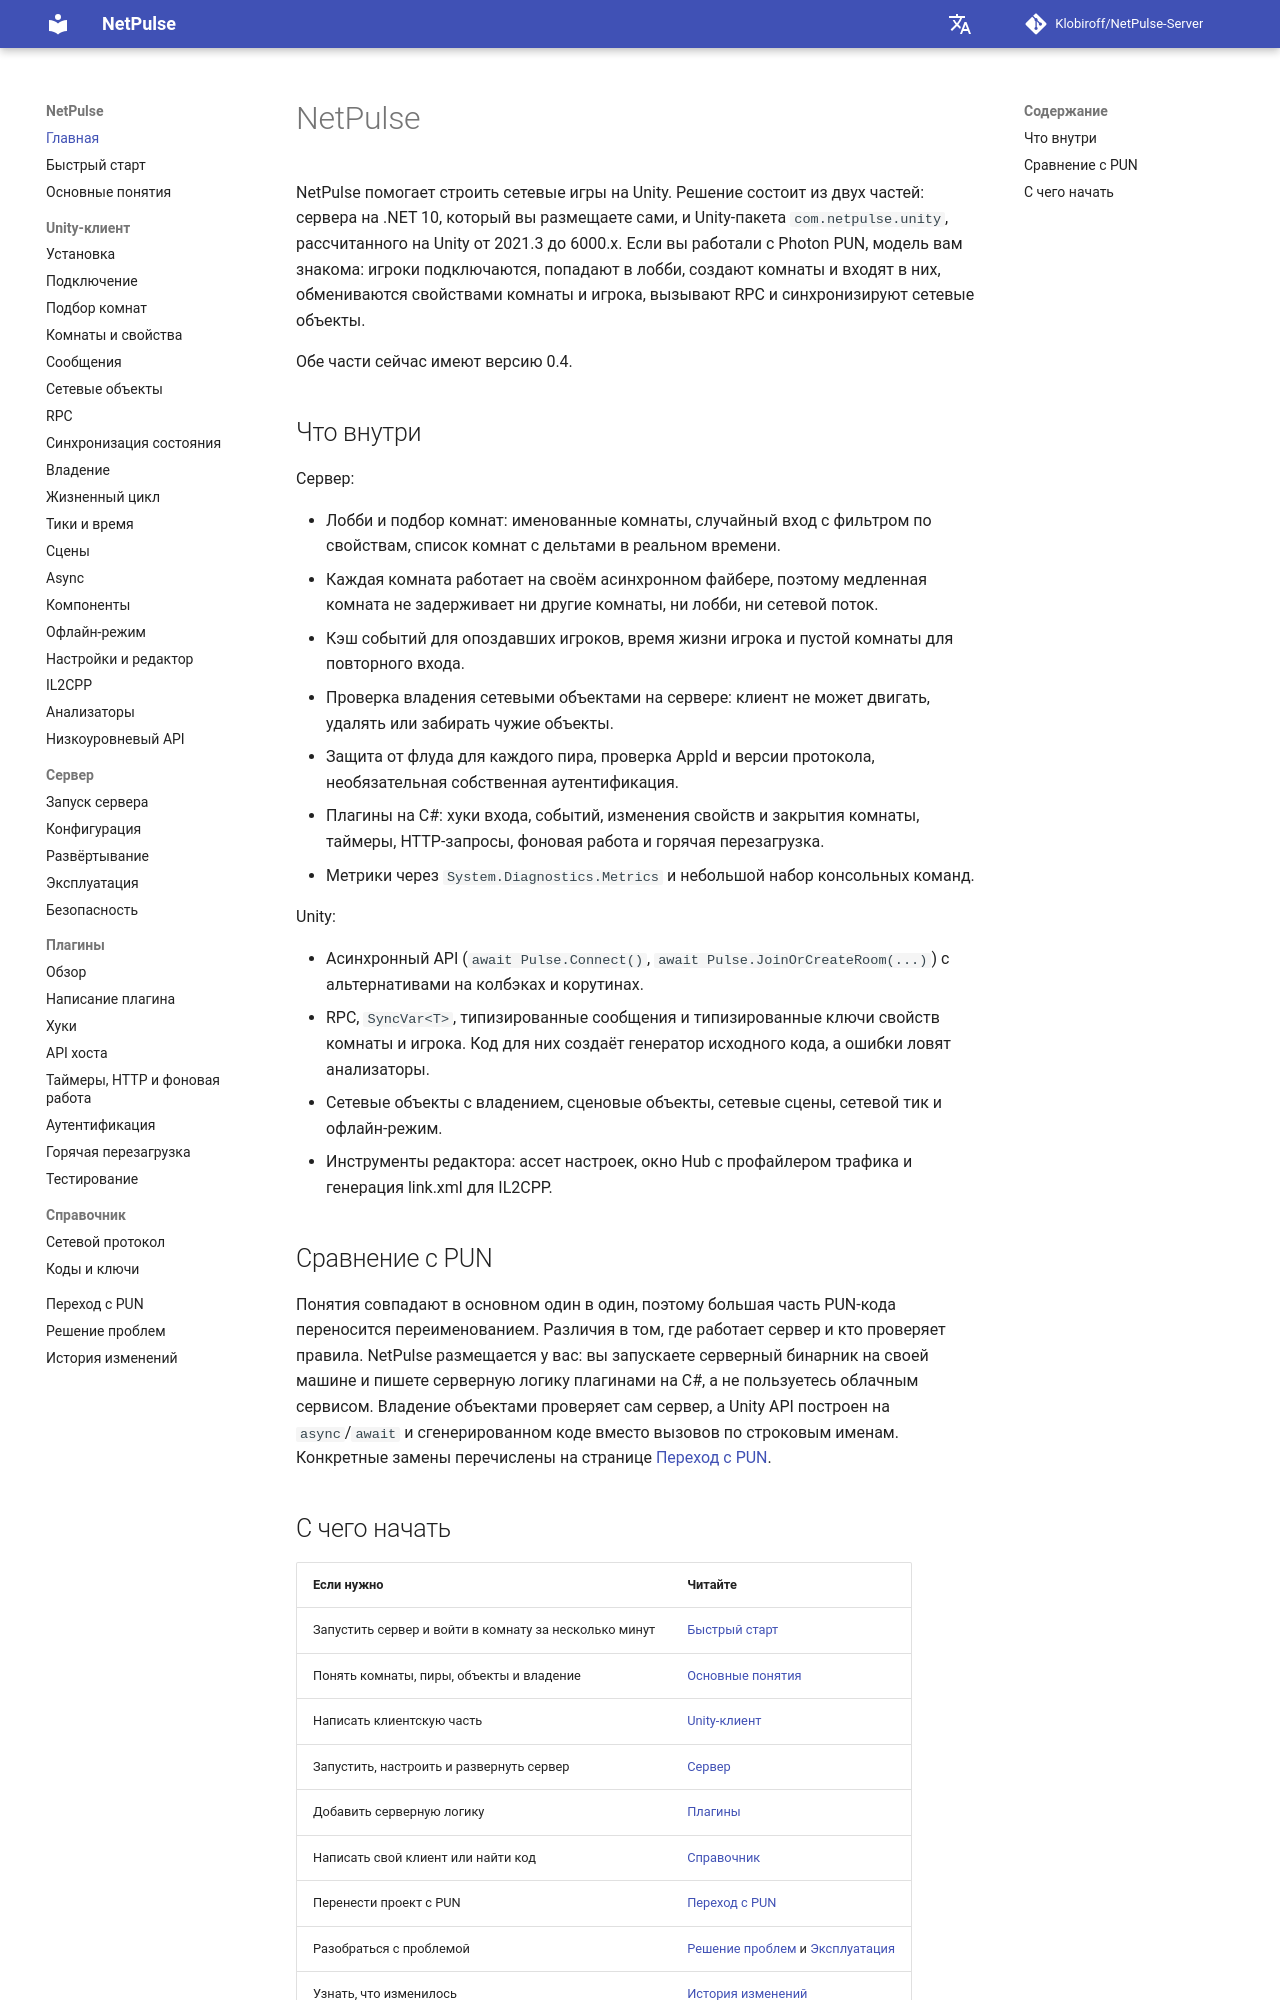

repository: Klobiroff/NetPulse-Server · page: ru/index.html · generator: mkdocs

# NetPulse

NetPulse помогает строить сетевые игры на Unity. Решение состоит из двух частей: сервера на .NET 10, который вы размещаете сами, и Unity-пакета `com.netpulse.unity`, рассчитанного на Unity от 2021.3 до 6000.x. Если вы работали с Photon PUN, модель вам знакома: игроки подключаются, попадают в лобби, создают комнаты и входят в них, обмениваются свойствами комнаты и игрока, вызывают RPC и синхронизируют сетевые объекты.

Обе части сейчас имеют версию 0.4.

## Что внутри

Сервер:

- Лобби и подбор комнат: именованные комнаты, случайный вход с фильтром по свойствам, список комнат с дельтами в реальном времени.
- Каждая комната работает на своём асинхронном файбере, поэтому медленная комната не задерживает ни другие комнаты, ни лобби, ни сетевой поток.
- Кэш событий для опоздавших игроков, время жизни игрока и пустой комнаты для повторного входа.
- Проверка владения сетевыми объектами на сервере: клиент не может двигать, удалять или забирать чужие объекты.
- Защита от флуда для каждого пира, проверка AppId и версии протокола, необязательная собственная аутентификация.
- Плагины на C#: хуки входа, событий, изменения свойств и закрытия комнаты, таймеры, HTTP-запросы, фоновая работа и горячая перезагрузка.
- Метрики через `System.Diagnostics.Metrics` и небольшой набор консольных команд.

Unity:

- Асинхронный API (`await Pulse.Connect()`, `await Pulse.JoinOrCreateRoom(...)`) с альтернативами на колбэках и корутинах.
- RPC, `SyncVar<T>`, типизированные сообщения и типизированные ключи свойств комнаты и игрока. Код для них создаёт генератор исходного кода, а ошибки ловят анализаторы.
- Сетевые объекты с владением, сценовые объекты, сетевые сцены, сетевой тик и офлайн-режим.
- Инструменты редактора: ассет настроек, окно Hub с профайлером трафика и генерация link.xml для IL2CPP.

## Сравнение с PUN

Понятия совпадают в основном один в один, поэтому большая часть PUN-кода переносится переименованием. Различия в том, где работает сервер и кто проверяет правила. NetPulse размещается у вас: вы запускаете серверный бинарник на своей машине и пишете серверную логику плагинами на C#, а не пользуетесь облачным сервисом. Владение объектами проверяет сам сервер, а Unity API построен на `async`/`await` и сгенерированном коде вместо вызовов по строковым именам. Конкретные замены перечислены на странице [Переход с PUN](migrating-from-pun.md).
